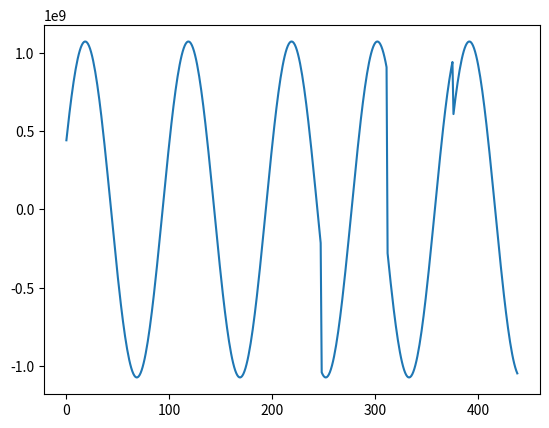

The script that saved this image:
from matplotlib import pyplot

data = [
442236896,
502676000,
561139584,
617397888,
671146048,
722344384,
770703936,
816034624,
858158272,
896909376,
932135680,
963698624,
991474240,
1015318400,
1035213632,
1051040448,
1062736640,
1070256320,
1073569856,
1072664320,
1067543168,
1058226560,
1044775936,
1027201088,
1005589376,
980025728,
950610560,
917459456,
880702784,
840484928,
796963968,
750310912,
700790464,
648439168,
593539456,
536307200,
476967200,
415752736,
352904352,
288669056,
223299296,
157158176,
90294408,
23075784,
-44233532,
-111369008,
-178066800,
-244064800,
-309103616,
-372927648,
-435187936,
-495838624,
-554540672,
-611063360,
-665184512,
-716691584,
-765382016,
-811064448,
-853559488,
-892699968,
-928278208,
-960267968,
-988483840,
-1012815040,
-1033165824,
-1049456256,
-1061622336,
-1069616256,
-1073406592,
-1072982464,
-1068344192,
-1059507328,
-1046506624,
-1029393088,
-1008234112,
-983112704,
-954127680,
-921392960,
-885037120,
-845269312,
-802118848,
-755816000,
-706542848,
-654492928,
-599870848,
-542891328,
-483778208,
-422763840,
-360189152,
-296100256,
-230847648,
-164687824,
-97880776,
-30689060,
36607500,
103775960,
170536592,
236627008,
301787456,
365660960,
428200448,
489057120,
547991744,
604772800,
659177152,
710990848,
760010368,
806043072,
848842240,
888376448,
924419328,
956829184,
985478720,
1010255360,
1031061632,
1047815872,
1060452224,
1068910784,
1073185344,
1073242304,
1069081472,
1060719104,
1048188096,
1031537728,
1010833344,
986156480,
957603968,
925342592,
889395968,
849954048,
807171840,
761217408,
712271424,
660526208,
606185088,
549461696,
490674400,
429866528,
367369280,
303428256,
238294752,
172224768,
105477928,
38316560,
-28995392,
-96193392,
-162907216,
-229087760,
-294368000,
-358491360,
-421205856,
-482264992,
-541428864,
-598464896,
-653148928,
-705185152,
-754535232,
-800920000,
-844157120,
-884076672,
-920521856,
-953349376,
-982430208,
-1007650112,
-1028879232,
-1046101888,
-1059213440,
-1068162240,
-1072913216,
-1073447616,
-1069763328,
-1061874880,
-1049813312,
-1033625920,
-1013411904,
-989186048,
-961072704,
-929182400,
-893640384,
-854586304,
-812173760,
-766569344,
-717952320,
-666597952,
-612543936,
-556082688,
-497436000,
-436834400,
-374516032,
-310725824,
-245714464,
-179737440,
-113160832,
-46033636,
21258700,
88483248,
155360064,
221626304,
287021568,
351288800,
414175488,
475434464,
534824992,
592024064,
646989632,
699412480,
749086656,
795816896,
839419648,
879723392,
916569856,
949814208,
979325760,
1004950784,
1026670336,
1044355136,
1057935552,
1067358336,
1072586368,
1073599104,
1070392640,
1062979520,
1051410688,
1035694592,
1015908288,
992129408,
964451520,
932983296,
897848448,
859185024,
817145024,
771968320,
723688064,
672563776,
618796224,
562596864,
504186496,
443794656,
381658720,
318022848,
253137152,
187362336,
120746864,
53656848,
-13644042,
-80891312,
-147820672,
-214169104,
-1041078144,
-1055500864,
-1065775424,
-1071861504,
-1073735232,
-1071389120,
-1064846208,
-1054111424,
-1039233920,
-1020272256,
-997300928,
-970410176,
-939705728,
-905308224,
-867352832,
-826057408,
-781452224,
-733775936,
-683215936,
-629970880,
-574250048,
-516272448,
-456265856,
-394466112,
-331218304,
-266568912,
-200871920,
-134385488,
-67370928,
-91597,
67172344,
134188080,
200676448,
266376160,
331029024,
394281056,
456085728,
516097952,
574081920,
629809792,
683062464,
733630720,
781315776,
825930240,
867235520,
905201216,
939609408,
970324992,
997227136,
1020210240,
1039183872,
1054073536,
1064820672,
1071383040,
1073734464,
1071873280,
1065799616,
1055537344,
1041126848,
1022624704,
1000103616,
973652096,
943374144,
909445888,
-279675840,
-344083456,
-407039456,
-468497536,
-528114400,
-585655744,
-640895488,
-693616512,
-743611648,
-790684352,
-834649664,
-875334784,
-912523328,
-946187776,
-976133696,
-1002243456,
-1024414336,
-1042559360,
-1056607040,
-1066502272,
-1072206144,
-1073697280,
-1070974464,
-1064042752,
-1052929344,
-1037677888,
-1018348416,
-995016768,
-967774720,
-936729344,
-902060864,
-863794752,
-822133952,
-777242176,
-729295872,
-678483392,
-625004480,
-569069248,
-510897632,
-450718176,
-388867488,
-325391072,
-260635904,
-194856416,
-128311136,
-61261596,
6012923,
73279560,
140258208,
206685648,
272196928,
336743872,
399967392,
461619040,
521456544,
579244672,
634756416,
687773568,
738087744,
785501248,
829759552,
870830144,
908478336,
942556288,
609820160,
663997632,
715565632,
764246016,
810002944,
852576576,
891799552,
927517824,
959590848,
987892736,
1012312256,
1032753280,
1049135680,
1061378688,
1069473344,
1073364928,
1073038208,
1068494464,
1059751552,
1046843776,
1029821888,
1008752832,
983762368,
954868992,
922222912,
885952576,
846200384,
803122624,
756888640,
707680000,
655690240,
601123584,
544287104,
485222560,
424251136,
361612384,
297552480,
232323216,
166180912,
99385520,
32199538,
-35005668,
-102180624,
-168954016,
-235063424,
-300249024,
-364254624,
-426828736,
-487725408,
-546705280,
-603447808,
-657911232,
-709789056,
-758877376,
-804983296,
-847925696,
-887535680,
-923657664,
-956149696,
-984884032,
-1009711296,
-1030613120,
-1047464640
]

pyplot.plot(data)
pyplot.show()
